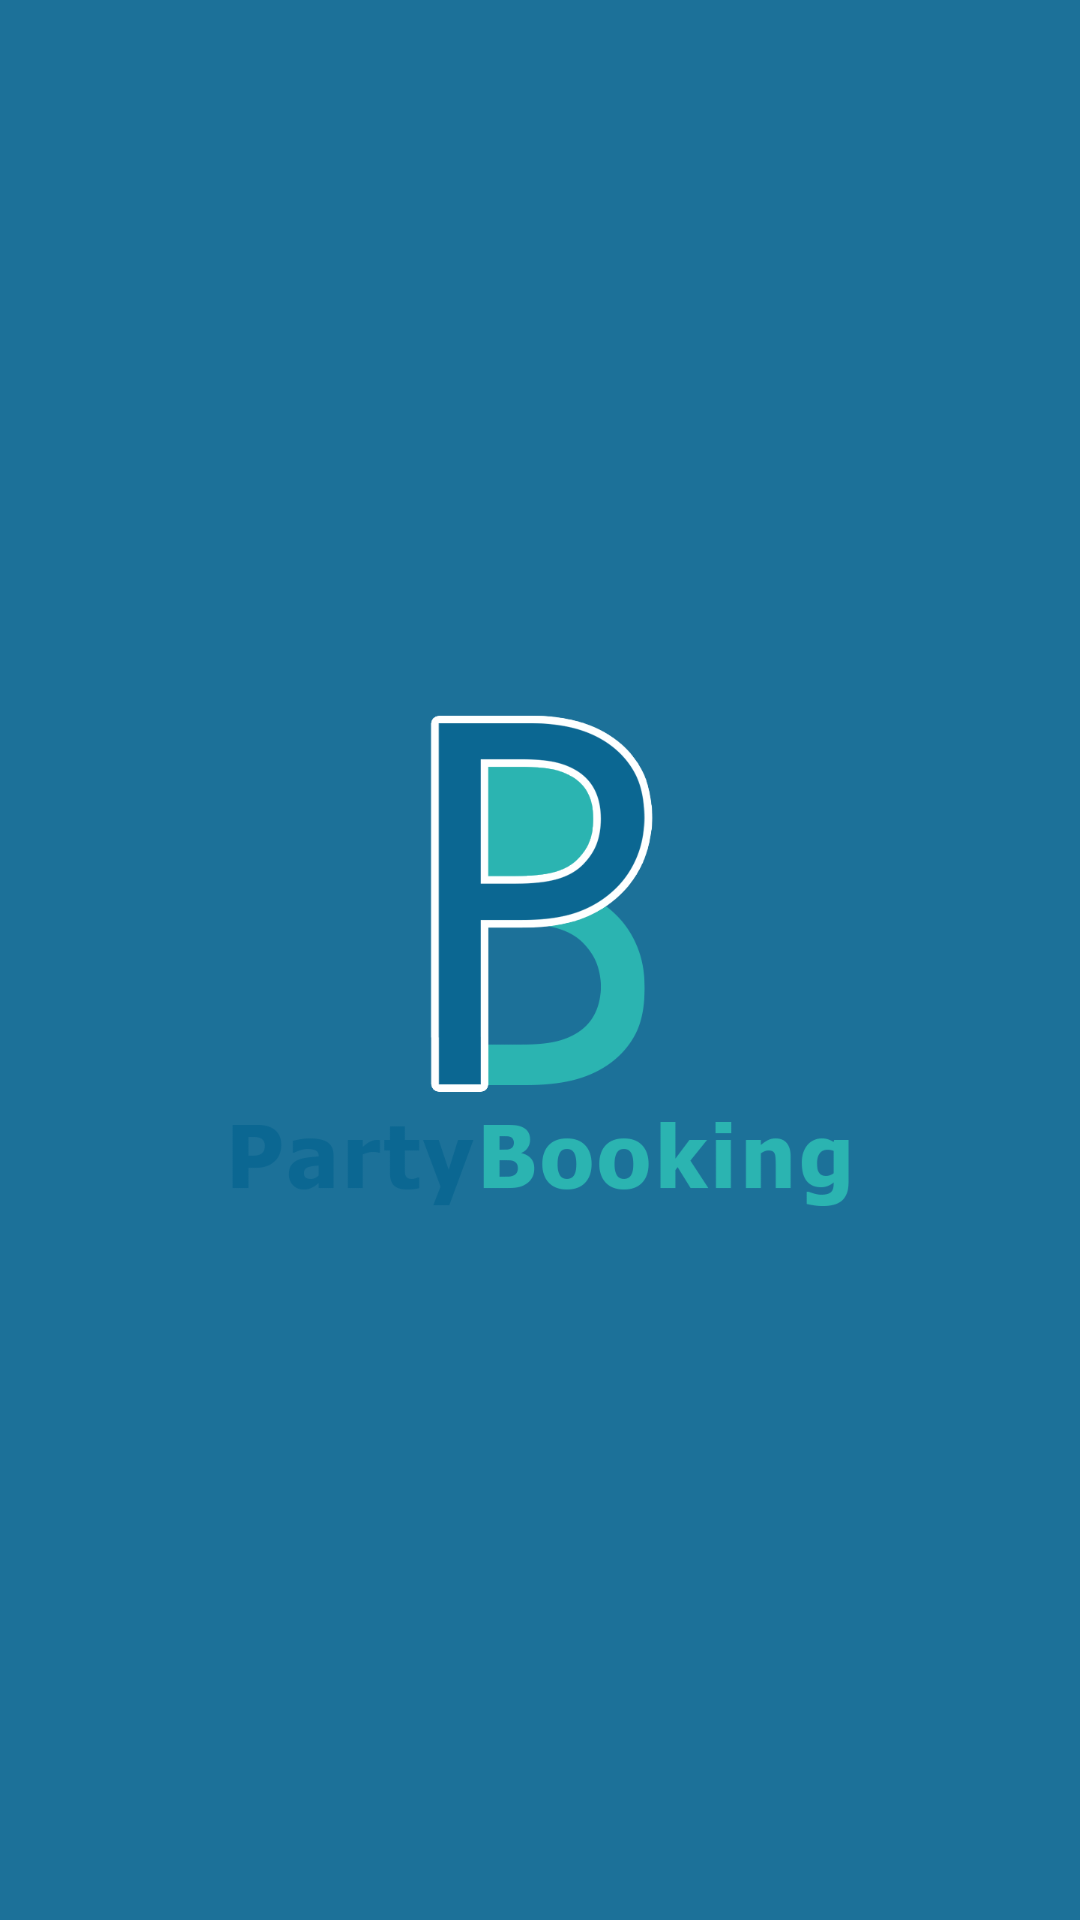

Produce the Android XML layout that renders to this screen, including the resource entries it uses.
<!-- AndroidManifest.xml: application theme AppTheme -->
<!-- res/layout/splash_fragment.xml -->
<?xml version="1.0" encoding="utf-8"?>
<androidx.constraintlayout.widget.ConstraintLayout
    xmlns:android="http://schemas.android.com/apk/res/android"
    xmlns:app="http://schemas.android.com/apk/res-auto"
    android:layout_width="match_parent"
    android:layout_height="match_parent"
    android:background="@color/colorPrimaryDark"
    >

    <androidx.appcompat.widget.AppCompatImageView
        android:layout_width="wrap_content"
        android:layout_height="wrap_content"
        android:src="@mipmap/logo"
        app:layout_constraintBottom_toBottomOf="parent"
        app:layout_constraintEnd_toEndOf="parent"
        app:layout_constraintStart_toStartOf="parent"
        app:layout_constraintTop_toTopOf="parent" />

</androidx.constraintlayout.widget.ConstraintLayout>
<!-- resources referenced by this layout -->
<resources>
  <color name="colorPrimaryDark">#1C7199</color>
  <!-- mipmap logo: png bitmap (mipmap-xxxhdpi, 28830 bytes) -->
  <style name="AppTheme" parent="Theme.AppCompat.NoActionBar">
          
          <item name="colorPrimary">@color/colorPrimary</item>
          <item name="colorPrimaryDark">@color/colorPrimaryDark</item>
          <item name="colorAccent">@color/colorAccent</item>
  
          
          <item name="android:buttonStyle">@style/MyButton</item>
  
  
          
          <item name="android:textViewStyle">@style/TextView</item>
      </style>
  <color name="colorPrimary">#2BB4B1</color>
  <color name="colorAccent">#2BB4B1</color>
  <style name="MyButton" parent="Theme.AppCompat.Light">
          <item name="colorControlNormal">@color/colorPrimaryDark</item>
          <item name="colorControlActivated">@color/colorAccent</item>
          <item name="colorAccent">@color/colorPrimaryDark</item>
          <item name="android:background">@drawable/button_login</item>
          <item name="android:layout_height">@dimen/_40sdp</item>
          <item name="android:textSize">@dimen/_13sdp</item>
          <item name="android:textStyle">bold</item>
          <item name="android:gravity">center_vertical|center_horizontal</item>
          <item name="android:layout_gravity">center_horizontal|center_vertical</item>
      </style>
  <style name="TextView" parent="Widget.AppCompat.TextView">
          <item name="android:textSize">@dimen/_16sdp</item>
          <item name="android:gravity">center_vertical|center_horizontal</item>
          <item name="android:layout_gravity">center_horizontal|center_vertical</item>
          <item name="android:color">@color/color_white</item>
          <item name="android:textStyle">bold</item>
  
      </style>
  <!-- drawable button_login (drawable) -->
  <?xml version="1.0" encoding="utf-8"?>
  <shape xmlns:android="http://schemas.android.com/apk/res/android"
      android:shape="rectangle"
      >
      <gradient android:startColor="@color/colorPrimaryDark"
          android:endColor="@color/colorPrimaryDark" />
      <corners android:radius="10dp"
          />
      <stroke
          android:width="8dp"
          android:color="@color/colorPrimaryDark"
          />
  
  </shape>
  <color name="color_white">#FFFFFF</color>
</resources>
